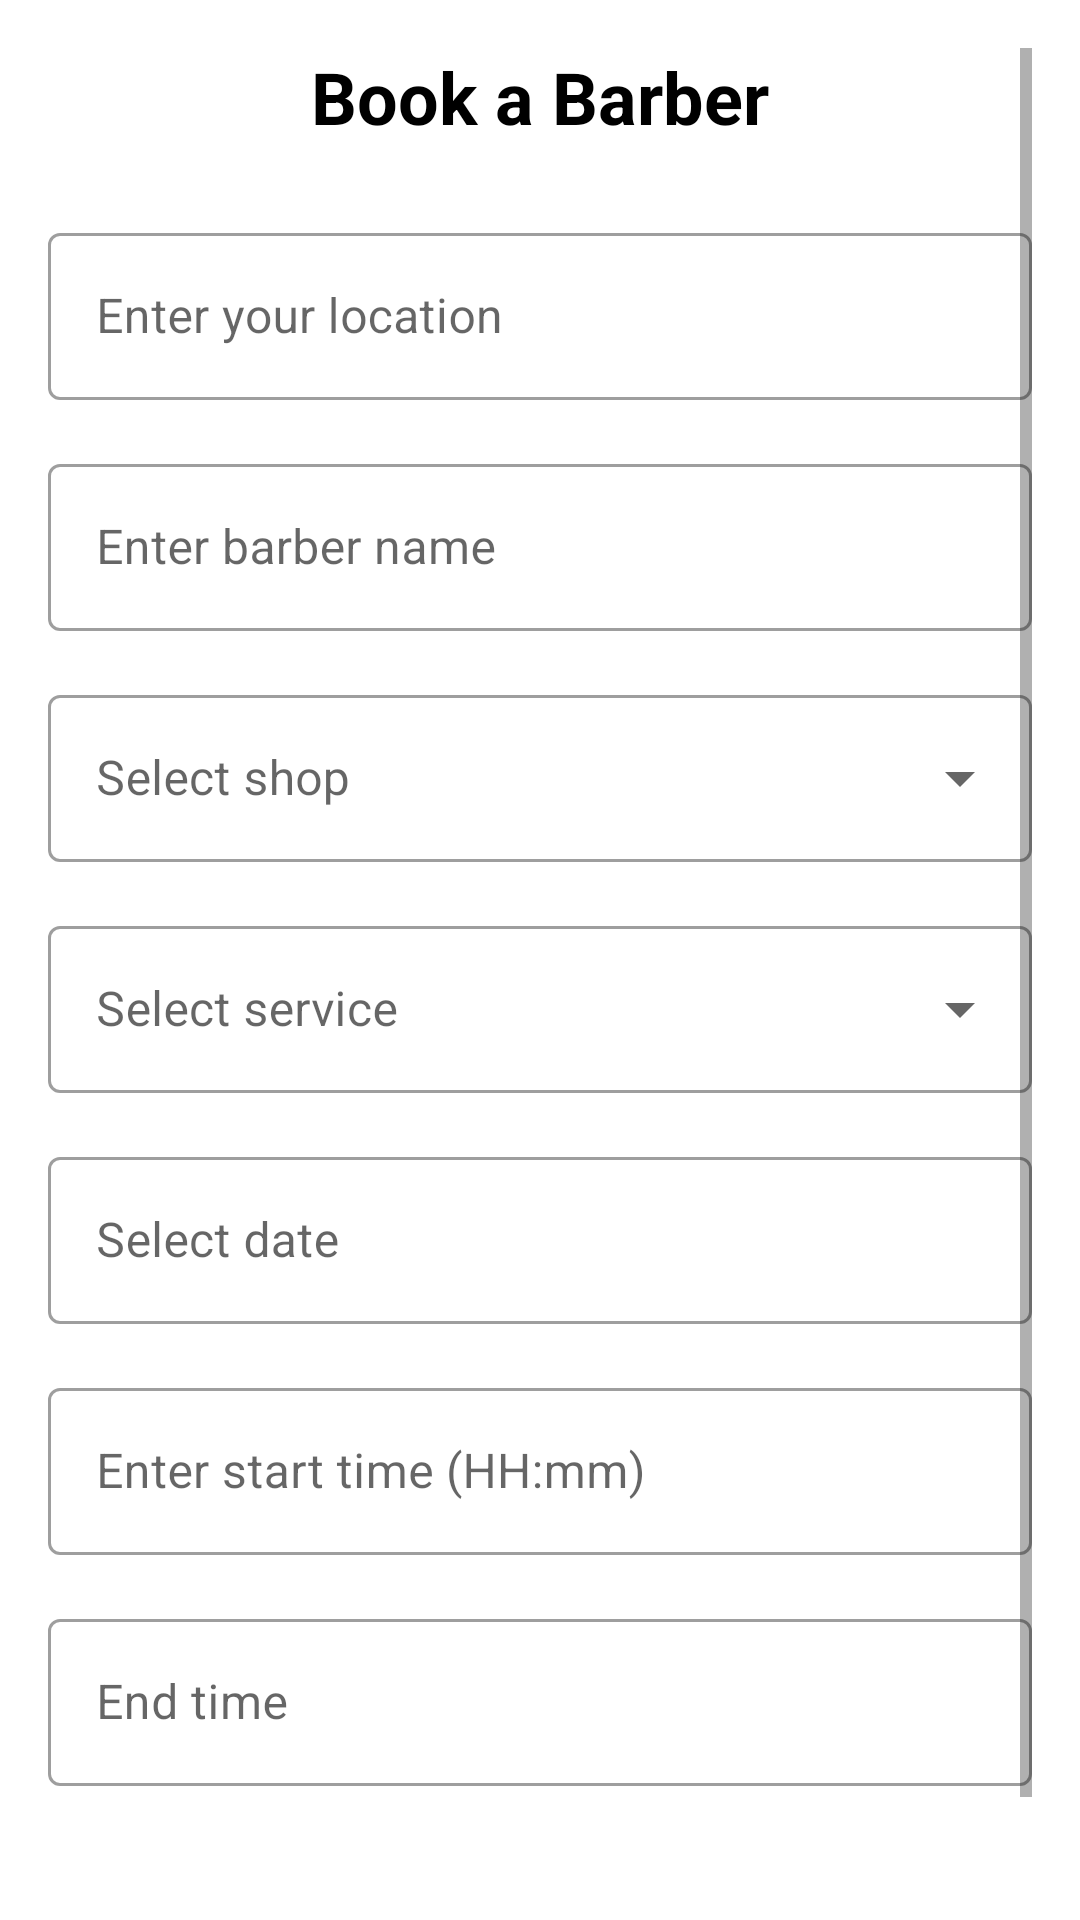

Here is an Android app screen rendered from its layout file. Give the layout XML and the strings, colors and styles it references.
<!-- AndroidManifest.xml: application theme Theme.BarberConnect -->
<!-- res/layout/activity_book_barber.xml -->
<?xml version="1.0" encoding="utf-8"?>
<ScrollView xmlns:android="http://schemas.android.com/apk/res/android"
    xmlns:app="http://schemas.android.com/apk/res-auto"
    xmlns:tools="http://schemas.android.com/tools"
    android:layout_width="match_parent"
    android:layout_height="match_parent"
    android:fillViewport="true"
    android:padding="16dp"
    android:background="@color/white"
    android:fitsSystemWindows="true">

    <LinearLayout
        android:layout_width="match_parent"
        android:layout_height="wrap_content"
        android:orientation="vertical">


        <TextView
            android:layout_width="match_parent"
            android:layout_height="wrap_content"
            android:text="Book a Barber"
            android:textSize="24sp"
            android:textColor="@color/black"
            android:textStyle="bold"
            android:layout_marginBottom="24dp"
            android:gravity="center"/>


        <com.google.android.material.textfield.TextInputLayout
            android:layout_width="match_parent"
            android:layout_height="wrap_content"
            android:layout_marginBottom="16dp"
            style="@style/Widget.MaterialComponents.TextInputLayout.OutlinedBox">

            <com.google.android.material.textfield.TextInputEditText
                android:id="@+id/etLocation"
                android:layout_width="match_parent"
                android:layout_height="wrap_content"
                android:hint="Enter your location"
                android:inputType="textCapWords"/>
        </com.google.android.material.textfield.TextInputLayout>


        <com.google.android.material.textfield.TextInputLayout
            android:layout_width="match_parent"
            android:layout_height="wrap_content"
            android:layout_marginBottom="16dp"
            style="@style/Widget.MaterialComponents.TextInputLayout.OutlinedBox">

            <com.google.android.material.textfield.TextInputEditText
                android:id="@+id/etBarberName"
                android:layout_width="match_parent"
                android:layout_height="wrap_content"
                android:hint="Enter barber name"
                android:inputType="textPersonName"/>
        </com.google.android.material.textfield.TextInputLayout>


        <com.google.android.material.textfield.TextInputLayout
            android:layout_width="match_parent"
            android:layout_height="wrap_content"
            android:layout_marginBottom="16dp"
            style="@style/Widget.MaterialComponents.TextInputLayout.OutlinedBox.ExposedDropdownMenu"
            android:hint="Select shop">

            <AutoCompleteTextView
                android:id="@+id/actvShop"
                android:layout_width="match_parent"
                android:layout_height="wrap_content"
                android:inputType="none"/>
        </com.google.android.material.textfield.TextInputLayout>


        <com.google.android.material.textfield.TextInputLayout
            android:layout_width="match_parent"
            android:layout_height="wrap_content"
            android:layout_marginBottom="16dp"
            style="@style/Widget.MaterialComponents.TextInputLayout.OutlinedBox.ExposedDropdownMenu"
            android:hint="Select service">

            <AutoCompleteTextView
                android:id="@+id/actvService"
                android:layout_width="match_parent"
                android:layout_height="wrap_content"
                android:inputType="none"/>
        </com.google.android.material.textfield.TextInputLayout>


        <com.google.android.material.textfield.TextInputLayout
            android:layout_width="match_parent"
            android:layout_height="wrap_content"
            android:layout_marginBottom="16dp"
            style="@style/Widget.MaterialComponents.TextInputLayout.OutlinedBox">

            <com.google.android.material.textfield.TextInputEditText
                android:id="@+id/etDate"
                android:layout_width="match_parent"
                android:layout_height="wrap_content"
                android:hint="Select date"
                android:focusable="false"
                android:clickable="true"
                android:inputType="date"/>
        </com.google.android.material.textfield.TextInputLayout>


        <com.google.android.material.textfield.TextInputLayout
            android:layout_width="match_parent"
            android:layout_height="wrap_content"
            android:layout_marginBottom="16dp"
            style="@style/Widget.MaterialComponents.TextInputLayout.OutlinedBox">

            <com.google.android.material.textfield.TextInputEditText
                android:id="@+id/etTime"
                android:layout_width="match_parent"
                android:layout_height="wrap_content"
                android:hint="Enter start time (HH:mm)"
                android:inputType="time"/>
        </com.google.android.material.textfield.TextInputLayout>


        <com.google.android.material.textfield.TextInputLayout
            android:id="@+id/tilEndTime"
            android:layout_width="match_parent"
            android:layout_height="wrap_content"
            android:layout_marginBottom="16dp"
            style="@style/Widget.MaterialComponents.TextInputLayout.OutlinedBox"
            android:hint="End time">

            <com.google.android.material.textfield.TextInputEditText
                android:id="@+id/etEndTime"
                android:layout_width="match_parent"
                android:layout_height="wrap_content"
                android:focusable="false"
                android:clickable="false"
                android:inputType="none"/>
        </com.google.android.material.textfield.TextInputLayout>


        <Button
            android:id="@+id/btnBook"
            android:layout_width="match_parent"
            android:layout_height="wrap_content"
            android:text="Book Appointment"
            android:textAllCaps="false"
            android:textSize="18sp"
            android:backgroundTint="@color/colorPrimary"
            android:textColor="@color/white"
            android:layout_marginTop="8dp"
            style="@style/Widget.MaterialComponents.Button"/>

    </LinearLayout>
</ScrollView>
<!-- resources referenced by this layout -->
<resources>
  <color name="black">#FF000000</color>
  <color name="colorPrimary">#6200EE</color>
  <color name="white">#FFFFFFFF</color>
  <style name="Theme.BarberConnect" parent="Theme.MaterialComponents.DayNight.DarkActionBar">
          
          <item name="colorPrimary">@color/purple_500</item>
          <item name="colorPrimaryVariant">@color/purple_700</item>
          <item name="colorOnPrimary">@color/white</item>
          
          <item name="colorSecondary">@color/teal_200</item>
          <item name="colorSecondaryVariant">@color/teal_700</item>
          <item name="colorOnSecondary">@color/black</item>
          
          <item name="android:statusBarColor">?attr/colorPrimaryVariant</item>
          
      </style>
  <color name="purple_500">#FF6200EE</color>
  <color name="purple_700">#FF3700B3</color>
  <color name="teal_200">#FF03DAC5</color>
  <color name="teal_700">#FF018786</color>
</resources>
